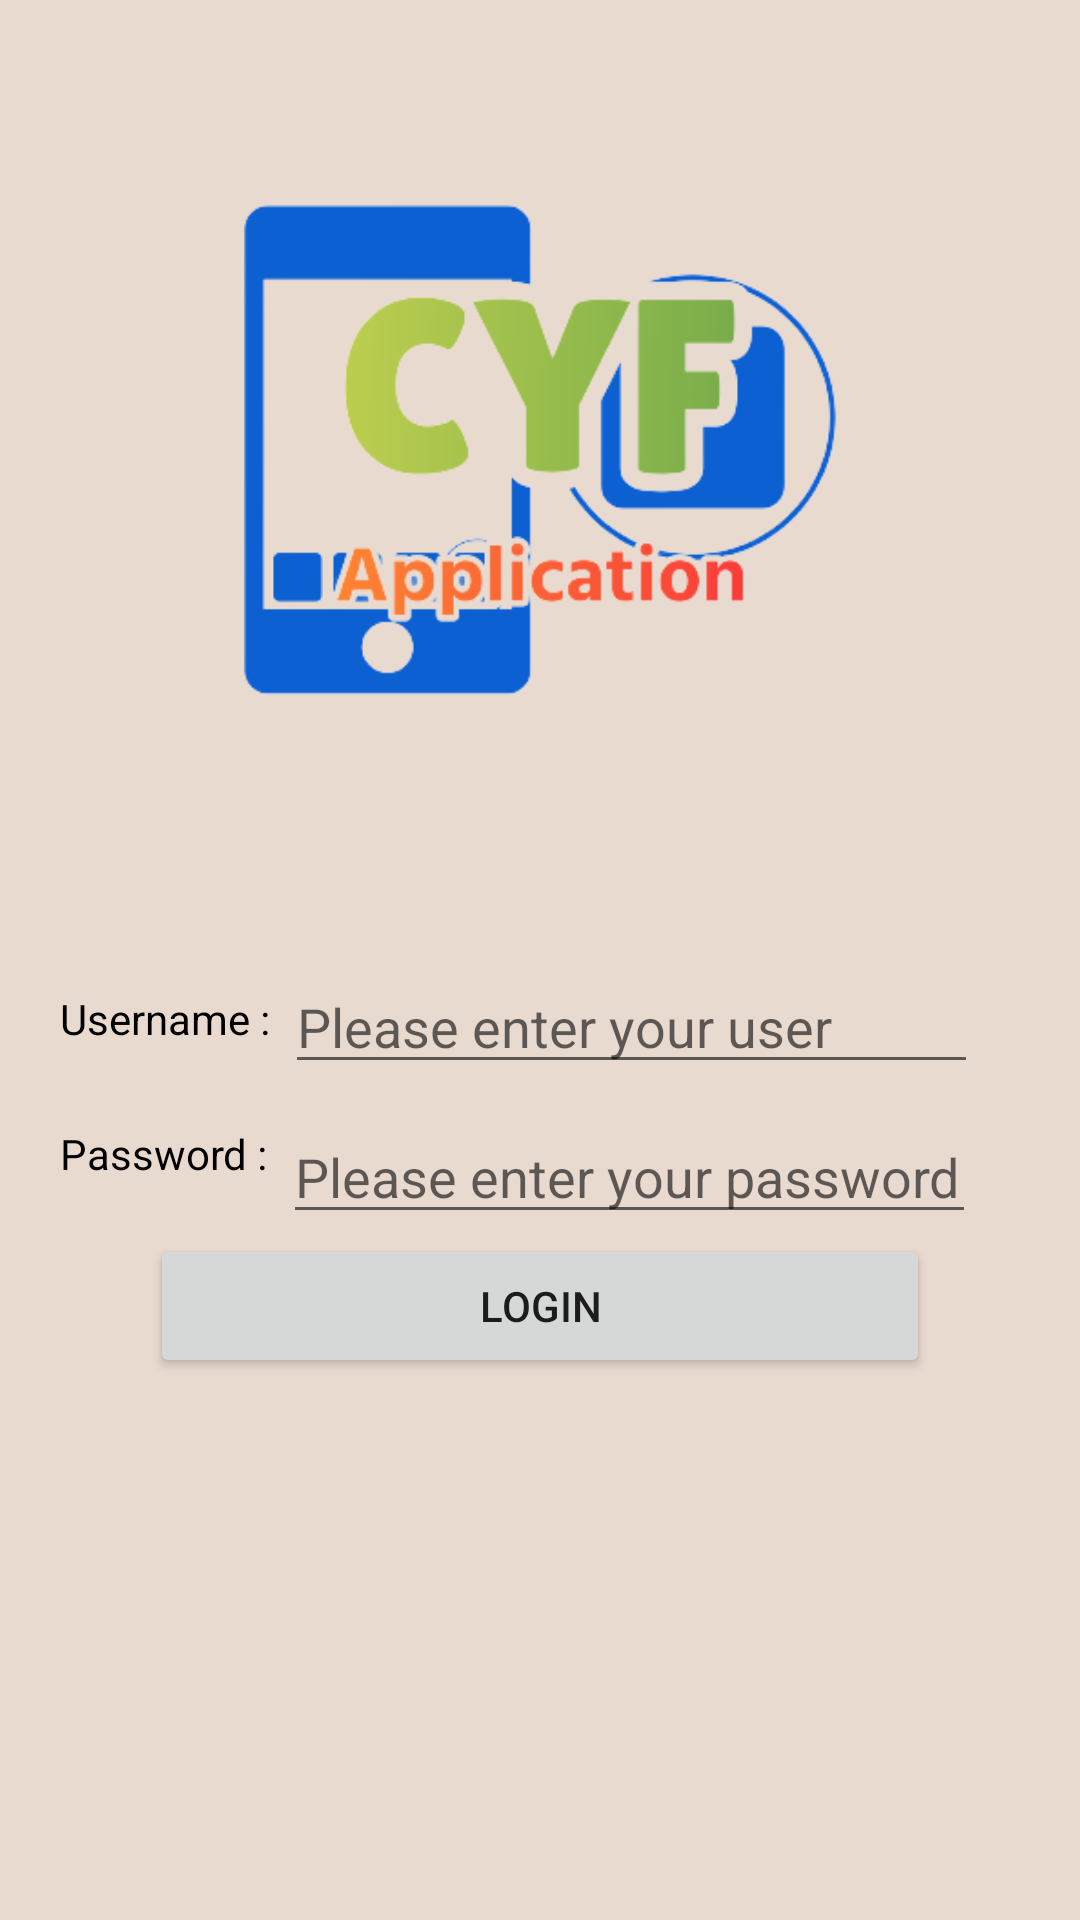

The Android layout XML behind this screen, and the referenced resources:
<!-- AndroidManifest.xml: application theme Theme.CtrlBox_App -->
<!-- res/layout/activity_login.xml -->
<?xml version="1.0" encoding="utf-8"?>
<LinearLayout xmlns:android="http://schemas.android.com/apk/res/android"
    xmlns:app="http://schemas.android.com/apk/res-auto"
    xmlns:tools="http://schemas.android.com/tools"
    android:layout_width="match_parent"
    android:layout_height="match_parent"
    android:background="#E9DAD0"
    tools:context=".LoginActivity"
    android:orientation="vertical">

    <ImageView
        android:id="@+id/imageView2"
        android:layout_gravity="center"
        android:layout_width="350dp"
        android:layout_height="300dp"
        app:srcCompat="@drawable/cyf_logo_removebg_preview" >
    </ImageView>

    <RelativeLayout
        android:layout_marginTop="20dp"
        android:layout_width="match_parent"
        android:layout_height="wrap_content"
        android:layout_marginStart="20dp"
        android:layout_marginEnd="20dp"
        android:layout_gravity="center">


    <TextView
        android:id="@+id/username"
        android:layout_width="wrap_content"
        android:layout_height="wrap_content"
        android:layout_marginTop="10dp"
        android:text="Username :"
        android:textColor="@color/black"
        android:textSize="@dimen/_16sdp"
        ></TextView>

    <TextView
        android:id="@+id/password"
        android:layout_width="wrap_content"
        android:layout_height="wrap_content"
        android:layout_marginTop="55sp"
        android:text="Password :"
        android:textColor="@color/black"
        android:textSize="@dimen/_16sdp"
        />

    <EditText
        android:id="@+id/txt_user"
        android:layout_width="wrap_content"
        android:layout_height="wrap_content"
        android:layout_marginLeft="5dp"
        android:ems="11"
        android:layout_toEndOf="@id/username"
        android:hint="Please enter your user"
        android:inputType="textPersonName" />

    <EditText
        android:id="@+id/txt_pass"
        android:layout_width="wrap_content"
        android:layout_height="wrap_content"
        android:layout_toEndOf="@id/password"
        android:layout_marginTop="50dp"
        android:layout_marginLeft="5dp"
        android:ems="11"
        android:inputType="textPassword"
        android:hint="Please enter your password"/>

    </RelativeLayout>
    <LinearLayout
        android:layout_width="match_parent"
        android:layout_height="wrap_content"
        android:layout_gravity="center">
    <Button
        android:id="@+id/btn_login"
        android:layout_width="match_parent"
        android:layout_height="wrap_content"
        android:layout_marginVertical="@dimen/_12sdp"
        android:layout_marginLeft="50dp"
        android:layout_marginRight="50dp"
        android:text="Login"
        android:layout_gravity="center"/>

    </LinearLayout>

    <LinearLayout
        android:layout_marginTop="30dp"
        android:layout_width="wrap_content"
        android:layout_height="wrap_content"
        android:layout_gravity="center">

    <TextView
        android:id="@+id/txt_result"
        android:layout_width="wrap_content"
        android:layout_height="wrap_content"
        android:textColor="@color/black"
        android:textSize="15dp"
         />
</LinearLayout>


</LinearLayout>
<!-- resources referenced by this layout -->
<resources>
  <!-- drawable cyf_logo_removebg_preview: png bitmap (drawable, 34399 bytes) -->
  <style name="Theme.CtrlBox_App" parent="Theme.MaterialComponents.DayNight.DarkActionBar">
          
          <item name="colorPrimary">#D5B6B9</item>
          <item name="colorPrimaryVariant">@color/purple_700</item>
          <item name="colorOnPrimary">@color/white</item>
          
          <item name="colorSecondary">@color/teal_200</item>
          <item name="colorSecondaryVariant">@color/teal_700</item>
          <item name="colorOnSecondary">@color/black</item>
          
          <item name="android:statusBarColor">?attr/colorPrimaryVariant</item>
          
      </style>
  <!-- not gathered from this repository: default colours our renderer supplied (Android Studio template values) -->
  <color name="purple_700">#FF3700B3</color>
  <color name="teal_200">#FF03DAC5</color>
  <color name="teal_700">#FF018786</color>
  <color name="black">#FF000000</color>
  <color name="white">#FFFFFFFF</color>
</resources>
